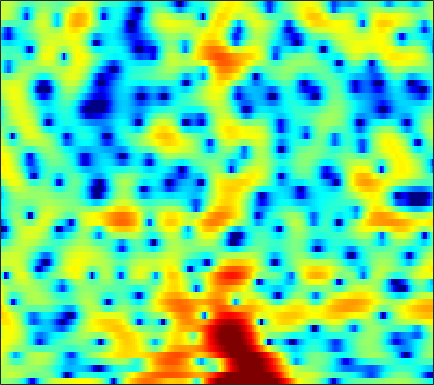

Data behind this chart, as committed beside it:
0.36207, 0.46401, 0.52256, 0.48164, 0.37551, 0.11966, -0.29495, -0.71795, -1.4658, -2.4873, -3.8792, -5.2534, -7.6884, -11.131, -14.178, -14.447, -10.189, -7.4059, -4.6094, -2.5274, -0.94599, -0.0020033, 1.0176, 1.7947
1.229, 1.623, 2.012, 2.257, 2.355, 2.376, 2.278, 2.128, 1.835, 1.449, 0.9906, 0.6218, 0.1335, -0.2939, -0.5393, -0.7286, -0.7531, -0.6826, -0.534, -0.39, -0.3286, -0.3771, -0.6041, -1.057
1.723, 1.752, 1.745, 1.688, 1.623, 1.514, 1.39, 1.29, 1.161, 1.039, 0.9284, 0.8569, 0.7738, 0.7008, 0.6413, 0.5562, 0.448, 0.341, 0.1562, -0.1021, -0.4474, -0.7686, -1.292, -1.93
2.881, 2.298, 1.38, 0.3341, -0.4907, -1.527, -2.285, -2.539, -2.38, -1.792, -1.017, -0.4237, 0.2974, 0.8891, 1.236, 1.567, 1.758, 1.812, 1.772, 1.61, 1.333, 1.052, 0.568, -0.0552
4, 3.102, 1.616, -0.2826, -2.028, -4.803, -7.495, -8.174, -6.522, -4.135, -2.169, -1.033, 0.1081, 0.9054, 1.331, 1.72, 1.954, 2.047, 2.073, 1.995, 1.819, 1.614, 1.225, 0.6822
4.356, 3.954, 3.348, 2.685, 2.181, 1.539, 0.9936, 0.6661, 0.3436, 0.1009, -0.1178, -0.2971, -0.5846, -0.921, -1.194, -1.558, -1.878, -2.058, -2.206, -2.252, -2.209, -2.153, -2.073, -2.003
4.435, 4.394, 4.271, 4.066, 3.855, 3.496, 3.052, 2.653, 2.018, 1.248, 0.3138, -0.5048, -1.783, -3.348, -4.77, -7.117, -10.08, -12.45, -13.87, -12, -9.457, -7.861, -6.178, -4.873
3.063, 3.585, 4.058, 4.299, 4.334, 4.191, 3.84, 3.455, 2.771, 1.925, 0.9054, 0.01344, -1.361, -2.987, -4.352, -6.313, -8.158, -9.185, -9.808, -9.541, -8.655, -7.831, -6.756, -5.883
2.908, 3.686, 4.365, 4.685, 4.728, 4.544, 4.122, 3.663, 2.876, 1.908, 0.7677, -0.1765, -1.48, -2.738, -3.577, -4.529, -5.287, -5.728, -6.175, -6.421, -6.509, -6.576, -6.752, -7.238
5.363, 5.509, 5.547, 5.385, 5.132, 4.621, 3.889, 3.199, 2.037, 0.5864, -1.191, -2.75, -5.179, -7.984, -10.06, -11.58, -10.96, -9.887, -8.48, -7.403, -6.811, -6.758, -7.199, -8.142
6.481, 6.149, 5.626, 5.006, 4.486, 3.724, 2.866, 2.151, 1.068, -0.1829, -1.676, -3.02, -5.227, -7.747, -9.365, -10.18, -9.293, -8.197, -6.702, -5.603, -5.095, -5.055, -5.268, -5.671
6.127, 5.281, 4.031, 2.709, 1.747, 0.6531, -0.112, -0.4168, -0.5702, -0.6211, -0.7204, -0.8622, -1.063, -1.264, -1.382, -1.526, -1.543, -1.426, -1.223, -1.171, -1.272, -1.366, -1.56, -1.943
4.897, 3.446, 1.01, -2.304, -5.798, -13.32, -14.81, -9.149, -4.918, -2.51, -0.9883, -0.1831, 0.5897, 1.068, 1.279, 1.467, 1.586, 1.618, 1.53, 1.353, 1.158, 0.9841, 0.6235, 0.137
4.005, 2.899, 1.278, -0.4219, -1.628, -2.851, -3.207, -2.868, -2.001, -1.041, -0.1656, 0.3917, 0.9471, 1.305, 1.477, 1.632, 1.645, 1.55, 1.317, 1.052, 0.6901, 0.3025, -0.3237, -0.9789
3.44, 2.735, 1.883, 1.201, 0.8187, 0.5295, 0.4685, 0.5385, 0.7262, 0.9796, 1.239, 1.39, 1.471, 1.485, 1.457, 1.319, 1.065, 0.8373, 0.5238, 0.1244, -0.4541, -0.9873, -1.769, -2.781
1.711, 0.6537, -0.3694, -0.632, -0.3317, 0.4103, 1.204, 1.709, 2.238, 2.565, 2.655, 2.579, 2.337, 1.942, 1.546, 0.9306, 0.3601, 0.008173, -0.393, -0.7665, -1.029, -1.184, -1.555, -2.231
-1.019, -4.725, -15.45, -10.92, -4.901, -0.8075, 1.496, 2.585, 3.454, 3.77, 3.605, 3.208, 2.364, 1.03, -0.2508, -2.207, -4.211, -5.435, -5.966, -5.177, -3.828, -2.915, -2.026, -1.256
1.979, 1.382, 0.8693, 0.8962, 1.258, 1.941, 2.561, 2.897, 3.071, 2.872, 2.296, 1.575, 0.1307, -1.889, -3.827, -7.304, -12.45, -16.73, -17, -13.15, -10.13, -8.588, -6.794, -4.817
2.755, 2.766, 2.802, 2.869, 2.939, 3.01, 3.036, 2.98, 2.748, 2.314, 1.635, 0.9235, -0.296, -1.799, -3.176, -5.208, -7.325, -9.093, -11.52, -14.21, -18.46, -20.75, -15.69, -10.36
1.797, 2.009, 2.26, 2.475, 2.608, 2.736, 2.789, 2.755, 2.602, 2.308, 1.827, 1.365, 0.5947, -0.3931, -1.26, -2.505, -3.98, -5.176, -6.794, -8.632, -9.919, -10.18, -9.401, -7.396
-0.5934, -0.2172, 0.2669, 0.7419, 1.081, 1.484, 1.802, 1.979, 2.127, 2.14, 2.017, 1.846, 1.484, 0.9927, 0.5705, -0.1221, -0.862, -1.41, -2.186, -2.819, -3.247, -3.484, -3.456, -3.218
-4.23, -3.686, -2.842, -1.911, -1.218, -0.3135, 0.496, 1.027, 1.599, 2.008, 2.279, 2.362, 2.357, 2.249, 2.081, 1.756, 1.379, 1.026, 0.5035, 0.00687, -0.5811, -0.9838, -1.448, -1.957
-10.43, -9.789, -8.081, -5.955, -4.323, -2.387, -0.7649, 0.2387, 1.289, 2.079, 2.639, 2.918, 3.159, 3.257, 3.235, 3.15, 2.927, 2.67, 2.26, 1.64, 0.8416, 0.146, -1.097, -2.509
-23.75, -31.53, -15.97, -9.518, -6.39, -3.344, -1.15, 0.06299, 1.253, 2.057, 2.527, 2.772, 2.973, 3.087, 3.195, 3.317, 3.381, 3.396, 3.222, 2.792, 2.096, 1.222, -0.3148, -2.536
-10.71, -9.329, -7.141, -4.87, -3.245, -1.39, 0.02137, 0.7455, 1.306, 1.385, 1.005, 0.5107, -0.2641, -0.6779, -0.4527, 0.4186, 1.59, 2.4, 3.108, 3.491, 3.412, 3.069, 2.335, 1.07
-5.598, -4.588, -3.259, -2.018, -1.194, -0.3001, 0.2891, 0.4919, 0.3694, -0.3407, -1.776, -3.675, -8.009, -19.61, -16.21, -6.571, -2.201, -0.2041, 1.579, 2.681, 3.212, 3.418, 3.319, 2.996
-4.526, -3.84, -2.942, -2.089, -1.53, -0.9143, -0.516, -0.3746, -0.4436, -0.7928, -1.426, -2.021, -2.812, -3.227, -3.037, -2.238, -1.062, -0.2425, 0.7662, 1.49, 2.008, 2.225, 2.329, 2.322
-5.419, -4.559, -3.465, -2.479, -1.828, -1.118, -0.586, -0.3127, -0.1016, -0.03917, -0.09799, -0.1502, -0.2458, -0.2416, -0.1887, 0.0156, 0.2866, 0.5267, 0.8387, 1.081, 1.281, 1.327, 1.373, 1.287
-6.945, -5.359, -3.574, -2.122, -1.259, -0.3586, 0.297, 0.6397, 0.9376, 1.077, 1.097, 1.062, 0.9801, 0.8977, 0.8329, 0.8149, 0.793, 0.8313, 0.8345, 0.8261, 0.746, 0.6425, 0.4757, 0.1799
-5.795, -3.821, -1.746, -0.2125, 0.6698, 1.531, 2.075, 2.303, 2.402, 2.291, 2.039, 1.751, 1.352, 0.9354, 0.6844, 0.4268, 0.3069, 0.2738, 0.2458, 0.2249, 0.02983, -0.1638, -0.6893, -1.349
-0.7106, 0.5173, 1.871, 2.874, 3.408, 3.845, 3.971, 3.875, 3.487, 2.828, 1.895, 1.052, -0.2663, -1.613, -2.49, -3.202, -3.086, -2.703, -1.939, -1.384, -1.086, -1.211, -1.809, -3.055
3.032, 3.594, 4.161, 4.516, 4.612, 4.501, 4.111, 3.622, 2.698, 1.432, -0.2346, -1.797, -4.504, -8.444, -13.11, -24.94, -14.11, -9.57, -6.017, -4.01, -2.786, -2.406, -2.321, -2.917
4.491, 4.626, 4.656, 4.51, 4.266, 3.725, 2.924, 2.138, 0.8414, -0.7631, -2.651, -4.219, -6.345, -8.448, -9.548, -10.22, -9.31, -8.119, -6.196, -4.583, -3.351, -2.712, -2.15, -1.935
5.088, 4.997, 4.742, 4.313, 3.868, 3.083, 2.04, 1.071, -0.5259, -2.494, -4.981, -7.104, -10.24, -12.41, -12.42, -10.56, -8.39, -6.82, -5.074, -3.592, -2.525, -1.817, -1.25, -0.8348
4.946, 4.748, 4.366, 3.832, 3.33, 2.534, 1.569, 0.6959, -0.7074, -2.494, -4.793, -7.064, -10.86, -14.49, -13.47, -9.673, -6.695, -4.923, -3.239, -1.949, -1.045, -0.548, -0.1498, 0.02379
3.894, 3.558, 2.97, 2.297, 1.769, 1.1, 0.5183, 0.1197, -0.3949, -0.9909, -1.63, -2.139, -2.715, -2.932, -2.87, -2.334, -1.619, -1.053, -0.3826, 0.1365, 0.5059, 0.579, 0.6015, 0.3379
2.418, 1.732, 0.4921, -1.041, -2.195, -3.252, -3.204, -2.527, -1.403, -0.3865, 0.3428, 0.7601, 1.125, 1.394, 1.552, 1.712, 1.858, 1.891, 1.921, 1.806, 1.588, 1.347, 0.8833, 0.2804
1.017, 0.1889, -1.552, -4.51, -8.185, -19.04, -12.04, -6.471, -2.423, 0.03474, 1.596, 2.389, 3.087, 3.426, 3.546, 3.463, 3.202, 2.907, 2.372, 1.75, 1.029, 0.5472, -0.1822, -0.885
-0.4254, -0.4275, -0.7135, -1.218, -1.61, -1.776, -1.245, -0.4288, 0.8379, 1.998, 2.916, 3.368, 3.72, 3.761, 3.578, 3.1, 2.287, 1.499, 0.1462, -1.441, -3.054, -4.191, -4.963, -5.091
-2.379, -1.407, -0.3977, 0.3726, 0.8463, 1.429, 1.993, 2.416, 2.94, 3.362, 3.642, 3.709, 3.604, 3.256, 2.774, 1.895, 0.6397, -0.6125, -2.752, -5.831, -10.48, -16.73, -24.12, -13.2
-3.821, -2.32, -0.7176, 0.5463, 1.322, 2.147, 2.779, 3.13, 3.455, 3.607, 3.56, 3.418, 3.03, 2.436, 1.856, 0.8495, -0.3629, -1.453, -3.115, -4.94, -6.868, -8.015, -8.558, -8.019
-3.398, -1.951, -0.3328, 0.9522, 1.725, 2.527, 3.084, 3.349, 3.512, 3.465, 3.209, 2.887, 2.293, 1.507, 0.8387, -0.1756, -1.29, -2.103, -3.222, -4.182, -4.878, -5.283, -5.429, -5.194
-1.526, -0.3798, 0.9437, 1.998, 2.616, 3.23, 3.602, 3.73, 3.69, 3.413, 2.916, 2.374, 1.474, 0.3719, -0.5976, -1.946, -3.344, -4.364, -5.473, -6.334, -6.734, -6.676, -6.375, -5.698
0.5327, 1.369, 2.306, 3.061, 3.497, 3.887, 4.062, 4.043, 3.809, 3.318, 2.547, 1.78, 0.46, -1.196, -2.669, -4.981, -7.559, -9.602, -12.06, -13.53, -13.79, -12.89, -11.08, -8.964
1.794, 2.359, 2.969, 3.439, 3.7, 3.919, 3.971, 3.881, 3.573, 3.016, 2.144, 1.272, -0.2571, -2.288, -4.216, -7.488, -12, -16.67, -26.17, -36.97, -34.2, -28.54, -18.67, -12.75
2.014, 2.226, 2.47, 2.668, 2.804, 2.973, 3.082, 3.094, 2.966, 2.623, 2.022, 1.36, 0.1821, -1.391, -2.893, -5.356, -8.306, -10.83, -14.19, -16.45, -16.62, -15.05, -12, -8.722
0.5925, 0.174, -0.3096, -0.5173, -0.4078, 0.03507, 0.647, 1.093, 1.542, 1.751, 1.715, 1.515, 1.014, 0.2672, -0.3826, -1.425, -2.543, -3.316, -4.17, -4.687, -4.712, -4.331, -3.496, -2.449
-2.471, -4.284, -7.565, -10.5, -9.711, -6.354, -3.551, -2.045, -0.6489, 0.2297, 0.7071, 0.8874, 0.9465, 0.8738, 0.7614, 0.6225, 0.4718, 0.3645, 0.3139, 0.3544, 0.4722, 0.57, 0.8205, 1.069
-2.771, -4.421, -7.205, -9.364, -8.902, -6.415, -4.088, -2.792, -1.602, -0.9103, -0.5928, -0.4741, -0.3693, -0.183, 0.03923, 0.5317, 1.109, 1.535, 2.089, 2.566, 2.901, 3.001, 3.027, 2.829
-1.075, -1.503, -2.008, -2.332, -2.38, -2.191, -1.897, -1.741, -1.729, -2.101, -2.9, -3.792, -5.049, -5.489, -4.761, -2.786, -0.6464, 0.716, 2.169, 3.235, 3.935, 4.232, 4.276, 3.95
-2.272, -2.325, -2.437, -2.566, -2.618, -2.648, -2.696, -2.822, -3.24, -4.09, -5.607, -7.472, -11.8, -17.91, -13.49, -7.039, -3.104, -1.016, 0.9609, 2.341, 3.265, 3.733, 4.011, 3.956
-5.188, -5.524, -6.007, -6.24, -6.183, -5.862, -5.411, -5.093, -4.838, -4.798, -5.002, -5.252, -5.454, -5.24, -4.633, -3.348, -1.829, -0.7168, 0.5811, 1.603, 2.353, 2.75, 3.116, 3.279
-7.687, -9.386, -12.28, -14.37, -13.58, -10.78, -8.302, -6.906, -5.523, -4.57, -3.889, -3.466, -2.907, -2.302, -1.765, -0.9857, -0.171, 0.4113, 1.142, 1.734, 2.17, 2.367, 2.534, 2.61
-5.79, -7.611, -10.84, -13.46, -12.56, -9.47, -6.915, -5.543, -4.227, -3.322, -2.627, -2.163, -1.565, -0.8855, -0.334, 0.4202, 1.128, 1.591, 2.071, 2.378, 2.473, 2.402, 2.093, 1.647
-0.2042, -0.751, -1.451, -1.938, -2.091, -2.03, -1.877, -1.817, -1.914, -2.172, -2.475, -2.57, -2.289, -1.461, -0.6177, 0.5877, 1.666, 2.316, 2.89, 3.11, 2.924, 2.513, 1.483, -0.2138
2.654, 2.515, 2.266, 1.917, 1.601, 1.072, 0.3465, -0.3927, -1.785, -3.878, -7.161, -10.76, -13.09, -8.022, -4.819, -1.808, 0.202, 1.24, 2.126, 2.494, 2.384, 1.951, 0.9409, -0.7136
2.477, 2.548, 2.484, 2.257, 1.972, 1.409, 0.6073, -0.1893, -1.552, -3.35, -5.532, -7.064, -7.732, -6.218, -4.577, -2.595, -1.071, -0.2226, 0.5405, 0.9417, 1.025, 0.8906, 0.5032, -0.04647
1.912, 2.151, 2.278, 2.229, 2.072, 1.722, 1.213, 0.7345, -0.002996, -0.7949, -1.512, -1.92, -2.179, -2.109, -1.85, -1.391, -0.9048, -0.5886, -0.2506, -0.04165, 0.01383, -0.01343, -0.1981, -0.4655
